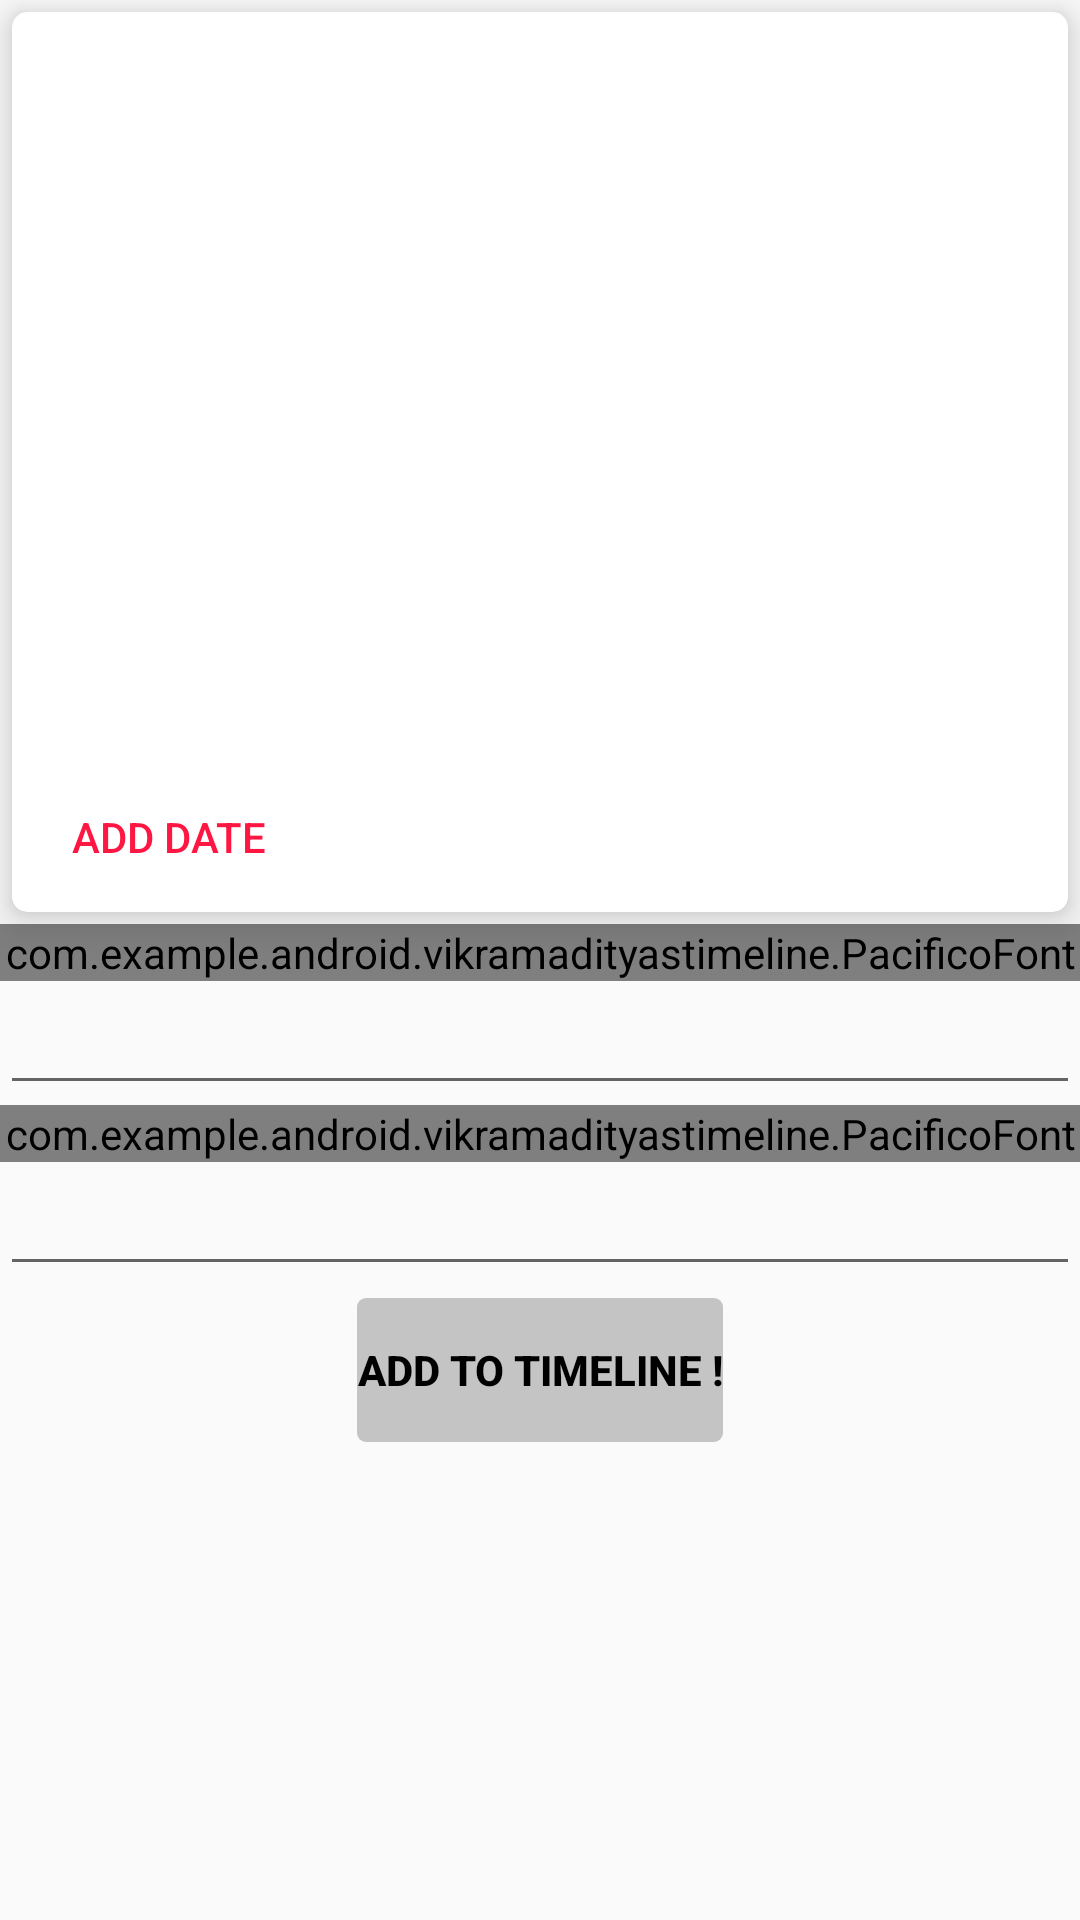

Produce the Android XML layout that renders to this screen, including the resource entries it uses.
<!-- AndroidManifest.xml: application theme AppTheme -->
<!-- res/layout/activity_accept_info.xml -->
<?xml version="1.0" encoding="utf-8"?>
<RelativeLayout xmlns:android="http://schemas.android.com/apk/res/android"
    android:orientation="vertical"
    xmlns:app="http://schemas.android.com/tools"
    xmlns:card_view="http://schemas.android.com/apk/res-auto"
    android:background="@drawable/info_img"
    android:layout_width="match_parent"
    android:layout_height="match_parent">
    <android.support.v7.widget.CardView
        android:id="@+id/card_view2"
        android:layout_width="match_parent"
        android:layout_height="300dp"
        android:background="@color/white"
        android:layout_margin="4dp"
        app:cardElevation="10dp"
        app:cardMaxElevation="6dp"

        card_view:cardCornerRadius="5dp"
        card_view:cardElevation="8dp">
        <LinearLayout
            android:layout_width="match_parent"
            android:layout_height="match_parent"
            android:orientation="vertical">

            <ImageView

            android:layout_width="match_parent"
            android:layout_height="250dp"
            android:id="@+id/iv_display"
            android:adjustViewBounds="true"
            android:scaleType="centerCrop"/>

            <Button
                style="@style/Widget.AppCompat.Button.Borderless"
                android:id="@+id/button4"
                android:layout_width="wrap_content"
                android:layout_height="wrap_content"
                android:layout_margin="8dp"
                android:background="@color/white"
                android:elevation="0dp"
                android:onClick="showDatePickerDialog"
                android:text="Add Date"
                android:textColor="@color/colorPrimary"
                />



        </LinearLayout>
    </android.support.v7.widget.CardView>
        <LinearLayout
            android:layout_below="@+id/card_view2"
            android:orientation="vertical"
            android:layout_width="match_parent"
            android:layout_height="fill_parent">
            <com.example.android.vikramadityastimeline.PacificoFont
                android:id="@+id/description"
                android:layout_width="match_parent"
                android:layout_height="wrap_content"
                android:textSize="20sp"
                android:textStyle="bold"
                android:textColor="@color/black"
                android:text="Add a title !"/>
            <EditText
                android:id="@+id/et_title"
                android:layout_width="match_parent"
                android:layout_height="wrap_content" />
            <com.example.android.vikramadityastimeline.PacificoFont
                android:id="@+id/descriptio2n"
                android:layout_width="match_parent"
                android:layout_height="wrap_content"
                android:textSize="20sp"
                android:text="Add description /message !"
                android:textColor="@color/black"
                android:textStyle="bold"/>
            <EditText
                android:id="@+id/et_description"
                android:layout_width="match_parent"
                android:layout_height="wrap_content" />
            <Button

                android:elevation="10dp"


                android:background="@drawable/rounded_button"
                android:id="@+id/new_button"
                android:layout_width="wrap_content"
                android:layout_height="wrap_content"
                android:text="Add to Timeline !"
                android:textStyle="bold"
                android:textColor="@color/black"
                android:layout_gravity="center"
                android:layout_margin="4dp"
                />
        </LinearLayout>


</RelativeLayout>
<!-- resources referenced by this layout -->
<resources>
  <color name="black">#000000</color>
  <color name="colorPrimary">#ff1744</color>
  <color name="white">#FFFFFF</color>
  <!-- drawable info_img (drawable) -->
  <?xml version="1.0" encoding="utf-8"?>
  <bitmap xmlns:android="http://schemas.android.com/apk/res/android"
      android:src="@drawable/swirl_pattern"
      android:tileMode="repeat"
      />
  <!-- drawable rounded_button (drawable) -->
  <?xml version="1.0" encoding="utf-8"?>
  <shape xmlns:android="http://schemas.android.com/apk/res/android"  >
  
      <gradient
          android:angle="225"
          android:startColor="@color/cardview_shadow_start_color"
          android:endColor="@color/cardview_shadow_start_color"/>
      <corners
          android:bottomLeftRadius="3dp"
          android:bottomRightRadius="3dp"
          android:topLeftRadius="3dp"
          android:topRightRadius="3dp" />
  </shape>
  <style name="AppTheme" parent="Theme.AppCompat.Light.DarkActionBar">
          
          <item name="colorPrimary">@color/colorPrimary</item>
          <item name="colorPrimaryDark">@color/colorPrimaryDark</item>
          <item name="colorAccent">@color/colorAccent</item>
  
      </style>
  <color name="colorPrimaryDark">#c4001d</color>
  <color name="colorAccent">#ff1744</color>
</resources>
